Image classification data set "IBEC2" (viraatdas/AnoGAN-tf on GitHub). Class labels (2): bad, good.

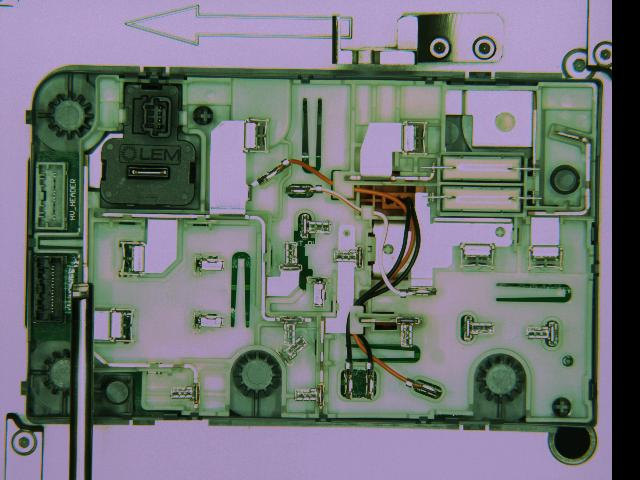
Label: bad

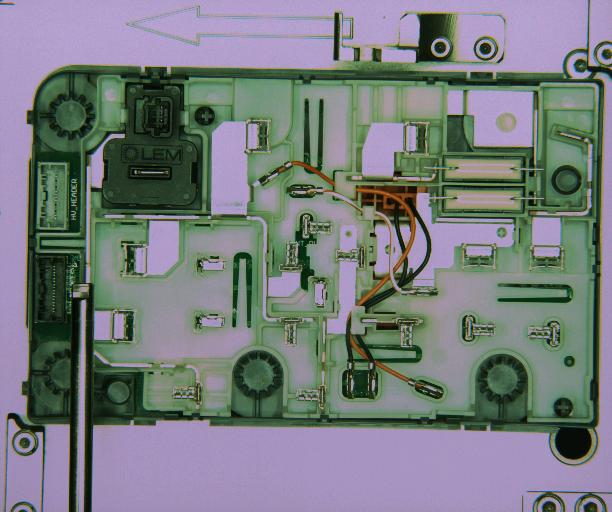
Label: good

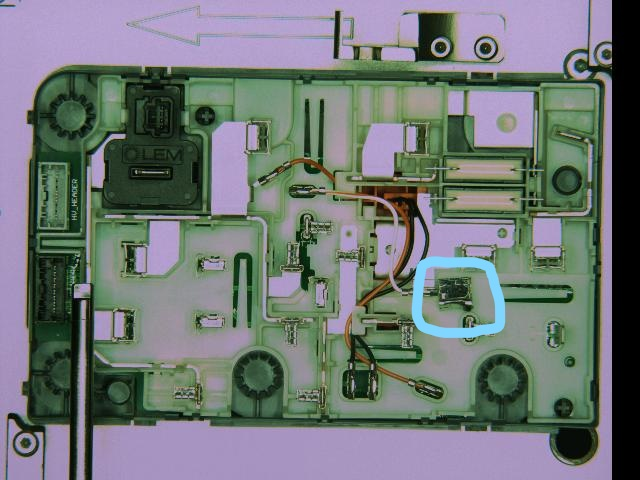
Label: bad

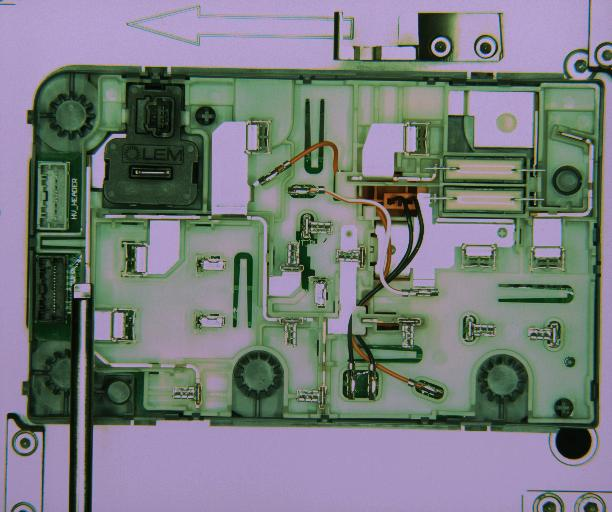
Label: good

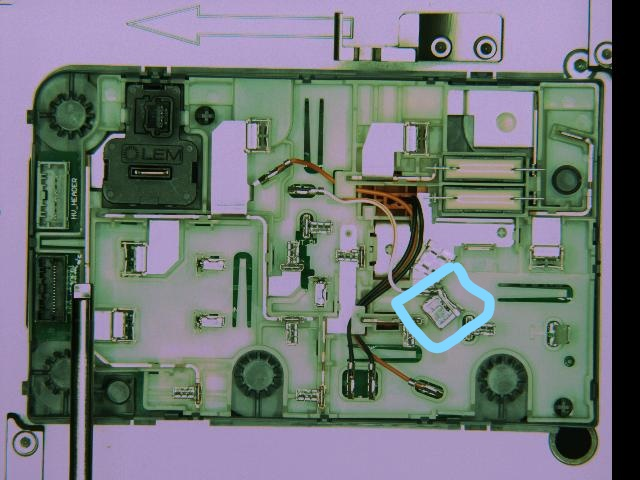
Label: bad

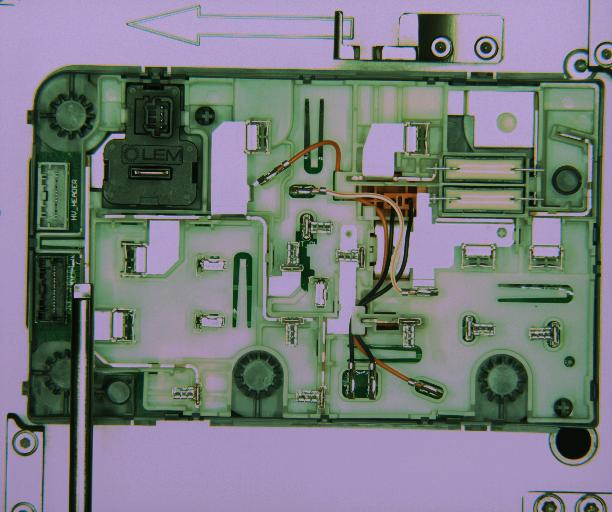
Label: good
